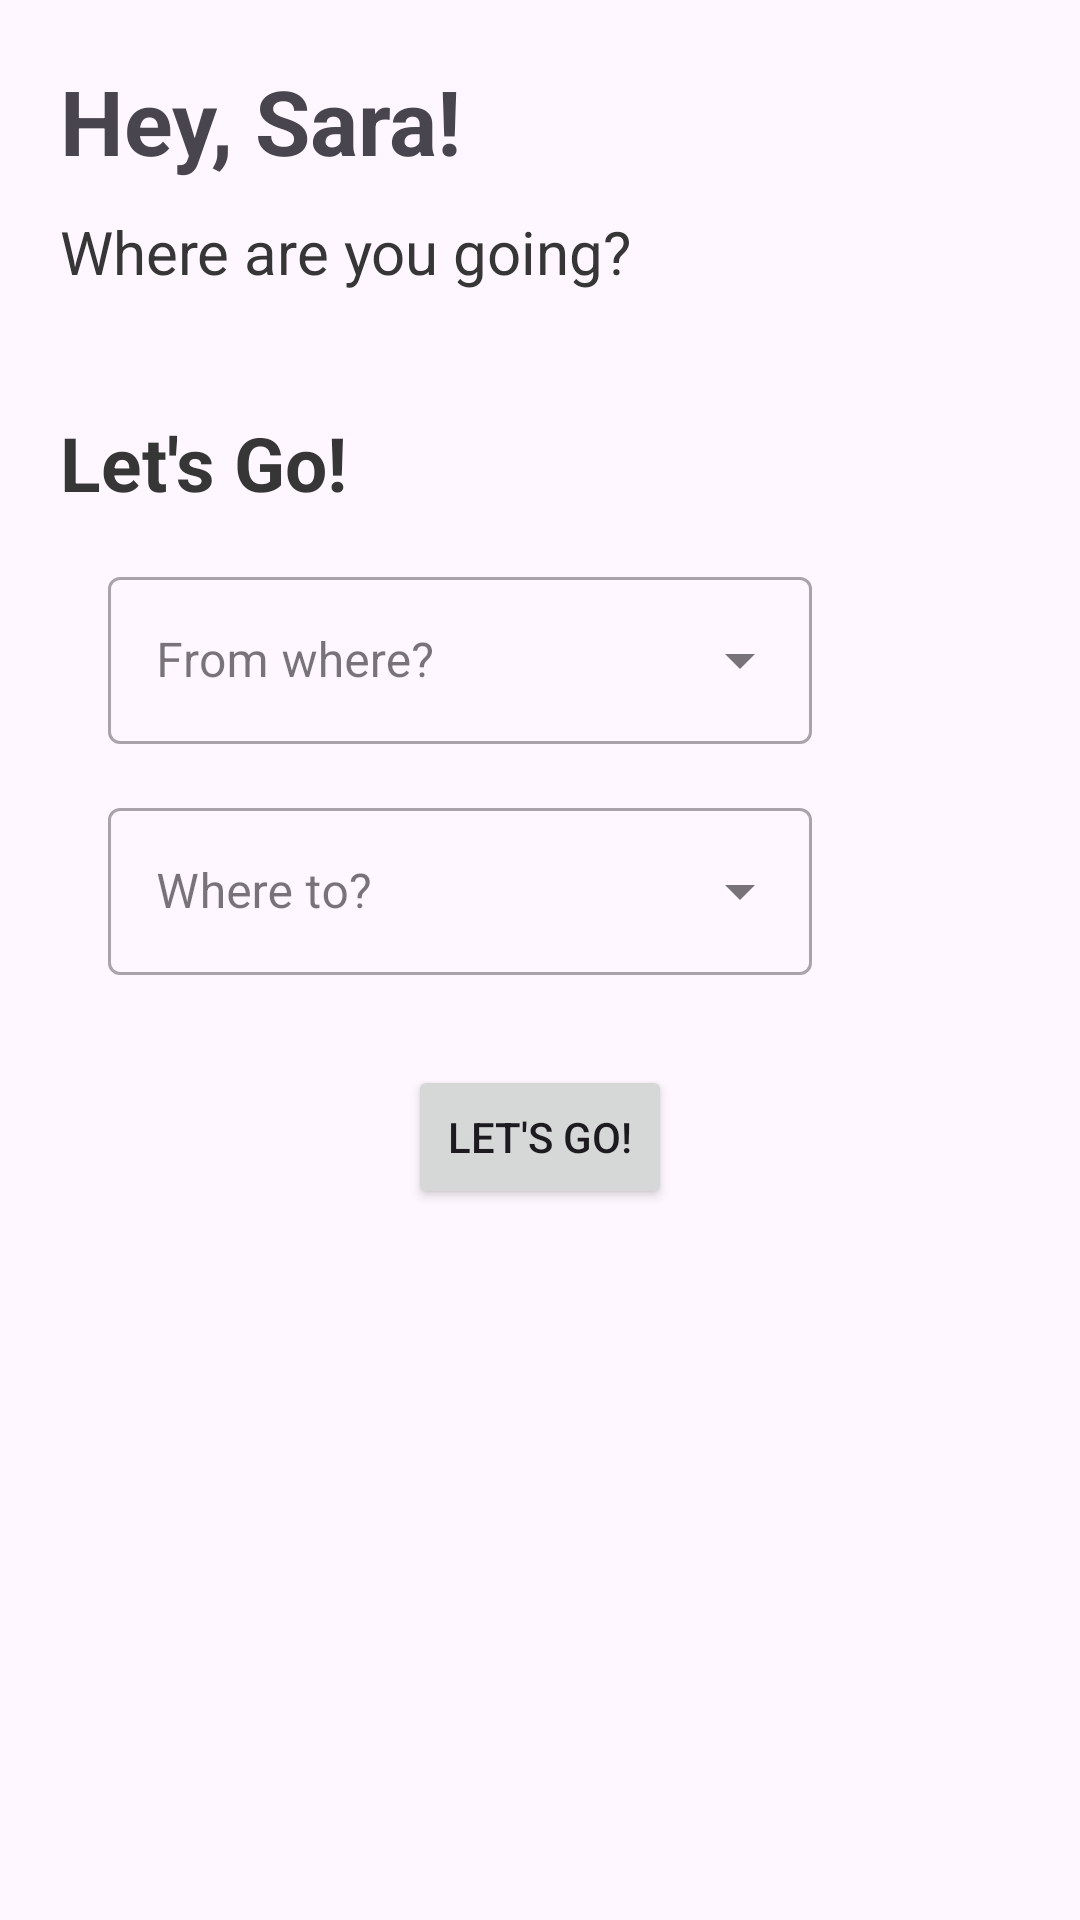

Layout XML and referenced resources for this Android screen:
<!-- AndroidManifest.xml: application theme Theme.CarPool_Project -->
<!-- res/layout/fragment_home.xml -->
<?xml version="1.0" encoding="utf-8"?>
<androidx.constraintlayout.widget.ConstraintLayout xmlns:android="http://schemas.android.com/apk/res/android"
   android:id="@+id/constraintLayout00"
    xmlns:app="http://schemas.android.com/apk/res-auto"
    xmlns:tools="http://schemas.android.com/tools"
    android:layout_width="match_parent"
    android:layout_height="match_parent"
    android:padding="20dp"

    tools:context=".ui.home.HomeFragment">

    <TextView
        android:id="@+id/textView00"
        android:layout_width="wrap_content"
        android:layout_height="wrap_content"
        app:layout_constraintTop_toTopOf="parent"
        app:layout_constraintStart_toStartOf="parent"
        android:textStyle="bold"
        android:textSize="30sp"
        android:text="Hey, Sara!"/>


    <TextView
        android:id="@+id/textView01"
        android:layout_width="wrap_content"
        android:layout_height="wrap_content"
        app:layout_constraintStart_toStartOf="parent"
        app:layout_constraintTop_toBottomOf="@id/textView00"
        android:textSize="20sp"
        android:layout_marginTop="10dp"
        android:textColor="#373636"
        android:text="Where are you going?"/>


    <TextView
        android:id="@+id/textView02"
        android:layout_width="wrap_content"
        android:layout_height="wrap_content"
        app:layout_constraintStart_toStartOf="@id/textInputLayout00"
        app:layout_constraintTop_toBottomOf="@id/textView01"
        android:textSize="25sp"
        android:layout_marginTop="40dp"
        android:textColor="#373636"
        android:textStyle="bold"
        android:text="Let's Go!"/>


















    <LinearLayout
        android:id="@+id/linearLayout00"
        android:layout_width="match_parent"
        android:layout_height="wrap_content"
        android:orientation="horizontal"
        app:layout_constraintStart_toStartOf="parent"
        app:layout_constraintTop_toBottomOf="@id/textView02"
        >

        <androidx.constraintlayout.widget.ConstraintLayout
            android:id="@+id/constraintLayout01"
            android:layout_width="0dp"
            android:layout_height="wrap_content"
            android:layout_weight="5"
            >

        <com.google.android.material.textfield.TextInputLayout
        android:id="@+id/textInputLayout01"
        android:layout_width="match_parent"
        android:layout_height="wrap_content"
        android:layout_margin="16dp"
        android:hint="From where?"
        app:layout_constraintStart_toStartOf="parent"
        app:layout_constraintTop_toTopOf="parent"
        style="@style/Widget.MaterialComponents.TextInputLayout.OutlinedBox.ExposedDropdownMenu">

        <AutoCompleteTextView
            android:id="@+id/autoCompleteTextView01"
            android:layout_width="match_parent"
            android:layout_height="wrap_content"
            android:inputType="text"/>
    </com.google.android.material.textfield.TextInputLayout>

    <com.google.android.material.textfield.TextInputLayout
        android:id="@+id/textInputLayout02"
        android:layout_width="match_parent"
        android:layout_height="wrap_content"
        android:layout_margin="16dp"
        android:hint="Where to?"
        app:layout_constraintStart_toStartOf="parent"
        app:layout_constraintTop_toBottomOf="@id/textInputLayout01"
        style="@style/Widget.MaterialComponents.TextInputLayout.OutlinedBox.ExposedDropdownMenu">

        <AutoCompleteTextView
            android:id="@+id/autoCompleteTextView02"
            android:layout_width="match_parent"
            android:layout_height="wrap_content"
            android:inputType="text"/>
    </com.google.android.material.textfield.TextInputLayout>

        </androidx.constraintlayout.widget.ConstraintLayout>

        <ImageView
            android:id="@+id/imageView00"
            android:layout_width="0dp"
            android:layout_height="26dp"
            android:layout_gravity="center"
            android:layout_weight="1"
            android:src="@drawable/swap" />
    </LinearLayout>

    <Button
        android:id="@+id/button00"
        android:layout_width="wrap_content"
        android:layout_height="wrap_content"
        app:layout_constraintStart_toStartOf="parent"
        app:layout_constraintEnd_toEndOf="parent"
        android:layout_margin="30dp"
        android:text="Let's Go!"
        app:layout_constraintTop_toBottomOf="@id/linearLayout00"/>
</androidx.constraintlayout.widget.ConstraintLayout>
<!-- resources referenced by this layout -->
<resources>
  <style name="Theme.CarPool_Project" parent="Base.Theme.CarPool_Project" />
  <style name="Base.Theme.CarPool_Project" parent="Theme.Material3.DayNight.NoActionBar">
          
          
      </style>
</resources>
